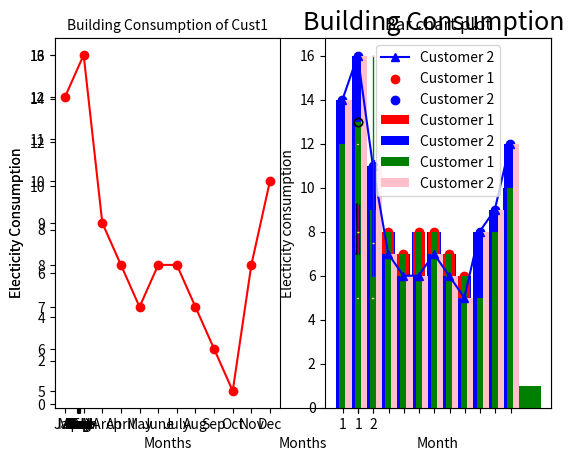

The matplotlib source for this figure:
#!/usr/bin/env python3
# -*- coding: utf-8 -*-
"""
Created on Sat Mar 20 22:50:34 2021

[redacted]
"""

import numpy as np
import pandas as pd
import matplotlib.pyplot as plt

Year = [2010,2011,2012,2013,2014,2015,2016,2017,2018,2019,2020]
Temp_I = [0.72,0.61,0.65,0.68,0.75,0.90,1.02,0.93,0.85,0.99,1.02]
plt.plot(Year,Temp_I)
plt.xlabel('Year')
plt.ylabel('Temp')
plt.title('Gloabl Warming',{'fontsize':12,'horizontalalignment':'left'})
plt.show()


"""
Visualization 2

"""

Month= ['Jan','Feb','MArch','April','May','June','July','Aug','Sep','Oct','Nov','Dec']
Cust1 = [12,13,9,8,7,8,8,7,6,5,8,10]
Cust2 = [14,16,11,7,6,6,7,6,5,8,9,12]

plt.plot(Month,Cust1,color='red',label='Customer 1',marker='o')
plt.plot(Month,Cust2,color='blue',label='Customer 2',marker='^')
plt.xlabel('Months')
plt.ylabel('Electicity Consumption')
plt.title("Building Consumption",{'fontsize':18,'horizontalalignment':'left'})
plt.legend(loc='lower left')
plt.show()

#subplots : multiple plots (rows, colums, number of graph)
plt.subplot(1,2,1)
plt.plot(Month,Cust1,color='red',label='Customer 1',marker='o')
plt.xlabel('Months')
plt.ylabel('Electicity Consumption')
plt.title("Building Consumption of Cust1",{'fontsize':10,'horizontalalignment':'center'})



plt.subplot(1,2,2)
plt.plot(Month,Cust2,color='blue',label='Customer 2',marker='^')
plt.xlabel('Months')
plt.title("Building Consumption of Cust2",{'fontsize':10,'horizontalalignment':'center'})

#scatter dispersion - punteado y en grilla
plt.scatter(Month,Cust1,color='red',label='Customer 1')
plt.scatter(Month,Cust2,color='blue',label='Customer 2')
plt.xlabel('Month')
plt.ylabel("electicity consumption")
plt.title("Scatter plot")
plt.grid()
plt.legend(loc='best')
plt.show()

#histograma - muestra distibucion de valores
plt.hist(Cust1,bins=10,color='green')
plt.xlabel("Months")
plt.ylabel("Elec Consumption")
plt.title("Histogram")
plt.show()
#diagrama de barra - muestra valores
plt.bar(Month,Cust1,width=0.9,color='blue')
plt.show()


#Barra - multiple 
plt.bar(Month,Cust1,color='red',label='Customer 1')
plt.bar(Month,Cust2,color='blue',label='Customer 2')
plt.xlabel('Month')
plt.ylabel("Electicity consumption")
plt.title("Bar chart plot")
plt.grid()
plt.legend(loc='best')
plt.show()

bar_width= 0.4
Month_b = np.arange(12)

plt.bar(Month_b,Cust1,bar_width,color='green', label="Customer 1")
plt.bar(Month_b+bar_width,Cust2,bar_width,color='pink',label="Customer 2")

plt.xlabel('Month')
plt.ylabel("Electicity consumption")
plt.legend(loc='best')


plt.xticks(Month_b+(bar_width)/12,('Jan','Feb','MArch','April','May','June','July','Aug','Sep','Oct','Nov','Dec'))
plt.show()

plt.boxplot(Cust1, notch=True,vert = True)
plt.boxplot([Cust1,Cust2],patch_artist=True,
            boxprops = dict(facecolor='red',color='blue'),
            whiskerprops=dict(color='green'),
            capprops=dict(color='pink'),
            medianprops=dict(color='yellow'))
plt.show()


